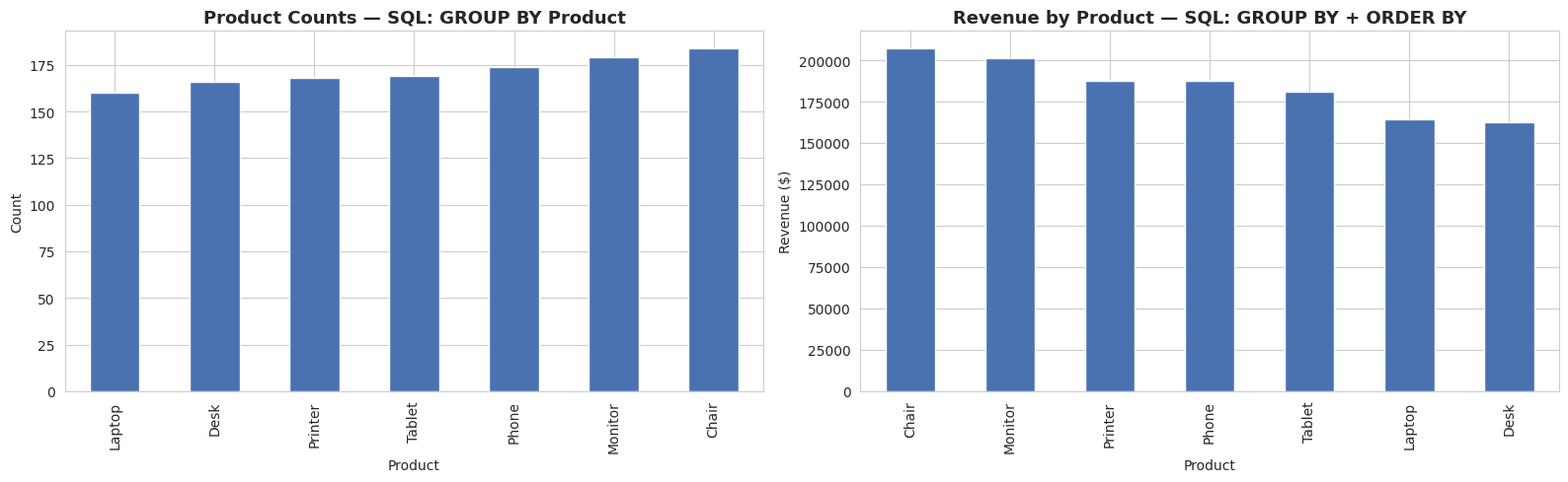
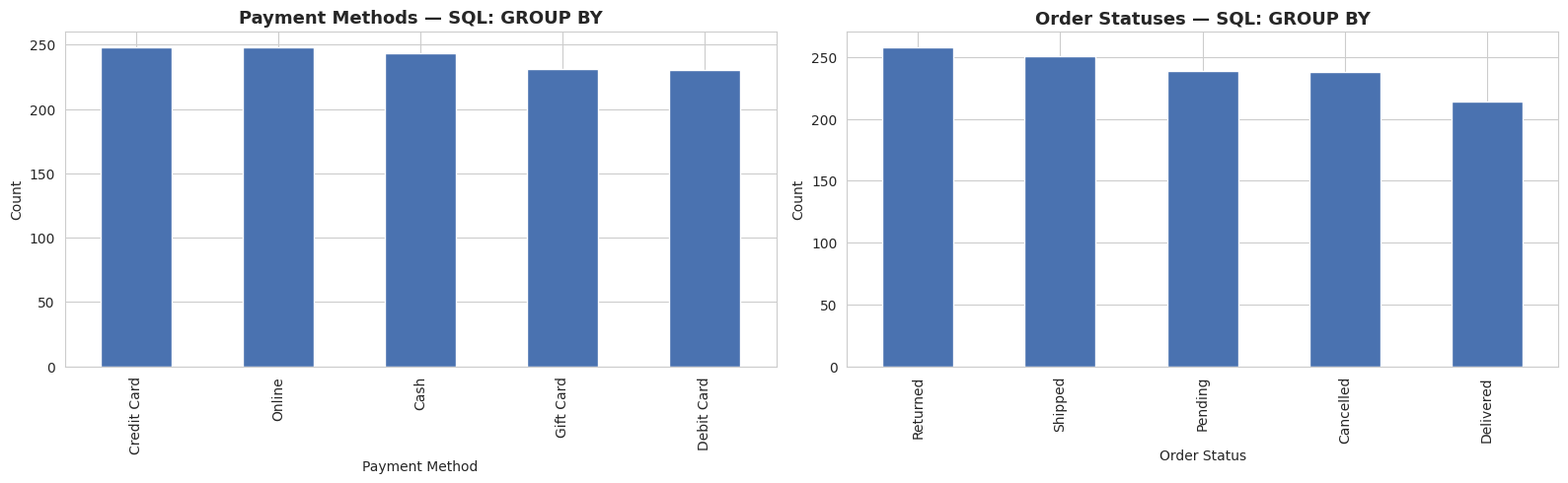
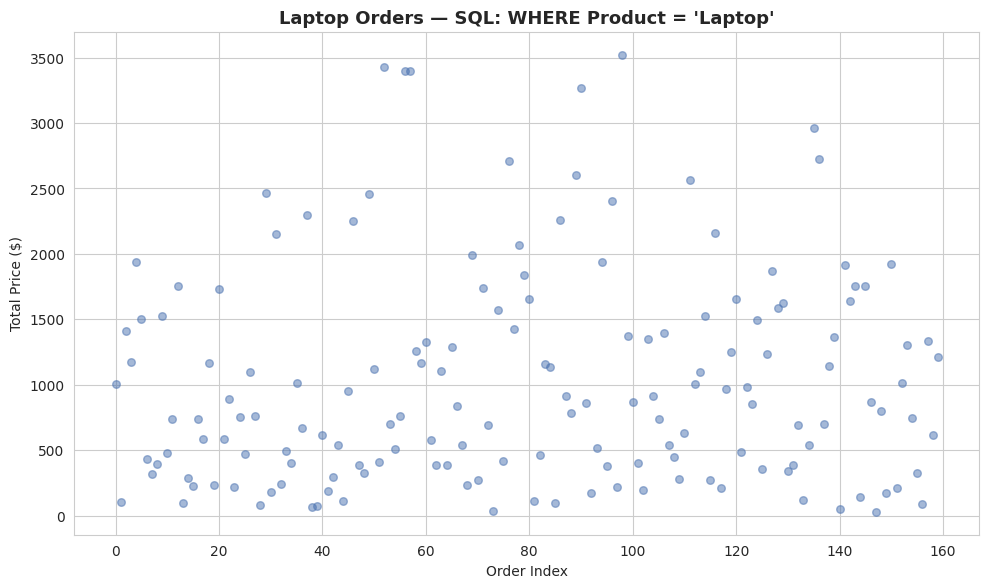

The script that saved these images, in order:
import pandas as pd
import numpy as np
import matplotlib.pyplot as plt
import seaborn as sns
import os

os.makedirs("assets", exist_ok=True)

np.random.seed(42)
n = 1200

products = np.random.choice(["Chair", "Desk", "Laptop", "Monitor", "Phone", "Printer", "Tablet"], n)
payment_methods = np.random.choice(["Cash", "Credit Card", "Debit Card", "Gift Card", "Online"], n)
statuses = np.random.choice(["Cancelled", "Delivered", "Pending", "Returned", "Shipped"], n)

df = pd.DataFrame({
    "OrderID": [f"ORD{200000 + i}" for i in range(n)],
    "Date": pd.date_range("2023-01-01", periods=n, freq="h")[:n],
    "CustomerID": [f"C{np.random.randint(10000, 90000)}" for _ in range(n)],
    "Product": products,
    "Quantity": np.random.randint(1, 6, n),
    "UnitPrice": np.round(np.random.uniform(10, 700, n), 2),
    "PaymentMethod": payment_methods,
    "OrderStatus": statuses,
})
df["TotalPrice"] = np.round(df["Quantity"] * df["UnitPrice"] * np.random.uniform(0.9, 1.1, n), 2)

sns.set_style("whitegrid")
plt.rcParams.update({"figure.dpi": 120, "savefig.dpi": 150, "savefig.bbox": "tight"})

fig, axes = plt.subplots(1, 2, figsize=(16, 5))

counts = df.groupby("Product").size().sort_values()
counts.plot(kind="bar", ax=axes[0], color="#4A72B0")
axes[0].set_title("Product Counts — SQL: GROUP BY Product", fontsize=13, fontweight="bold")
axes[0].set_xlabel("Product")
axes[0].set_ylabel("Count")

revenue = df.groupby("Product")["TotalPrice"].sum().sort_values(ascending=False)
revenue.plot(kind="bar", ax=axes[1], color="#4A72B0")
axes[1].set_title("Revenue by Product — SQL: GROUP BY + ORDER BY", fontsize=13, fontweight="bold")
axes[1].set_xlabel("Product")
axes[1].set_ylabel("Revenue ($)")

plt.tight_layout()
plt.savefig("assets/sql_product_analysis.png")
plt.close()

fig, axes = plt.subplots(1, 2, figsize=(16, 5))

pmt = df["PaymentMethod"].value_counts()
pmt.plot(kind="bar", ax=axes[0], color="#4A72B0")
axes[0].set_title("Payment Methods — SQL: GROUP BY", fontsize=13, fontweight="bold")
axes[0].set_xlabel("Payment Method")
axes[0].set_ylabel("Count")

ost = df["OrderStatus"].value_counts()
ost.plot(kind="bar", ax=axes[1], color="#4A72B0")
axes[1].set_title("Order Statuses — SQL: GROUP BY", fontsize=13, fontweight="bold")
axes[1].set_xlabel("Order Status")
axes[1].set_ylabel("Count")

plt.tight_layout()
plt.savefig("assets/sql_payment_status.png")
plt.close()

fig, ax = plt.subplots(figsize=(10, 6))
laptop_data = df[df["Product"] == "Laptop"]
ax.scatter(range(len(laptop_data)), laptop_data["TotalPrice"], alpha=0.5, color="#4A72B0", s=30)
ax.set_title("Laptop Orders — SQL: WHERE Product = 'Laptop'", fontsize=13, fontweight="bold")
ax.set_xlabel("Order Index")
ax.set_ylabel("Total Price ($)")

plt.tight_layout()
plt.savefig("assets/sql_laptop_filter.png")
plt.close()

print("All screenshots saved to assets/")
